Run: headless pygame with SDL's dummy video driver; simulated clock (each Clock.tick advances the game by its frame time, no real sleeping); random seed 0; keys injected as events and as key.get_pressed() state; no mouse input.
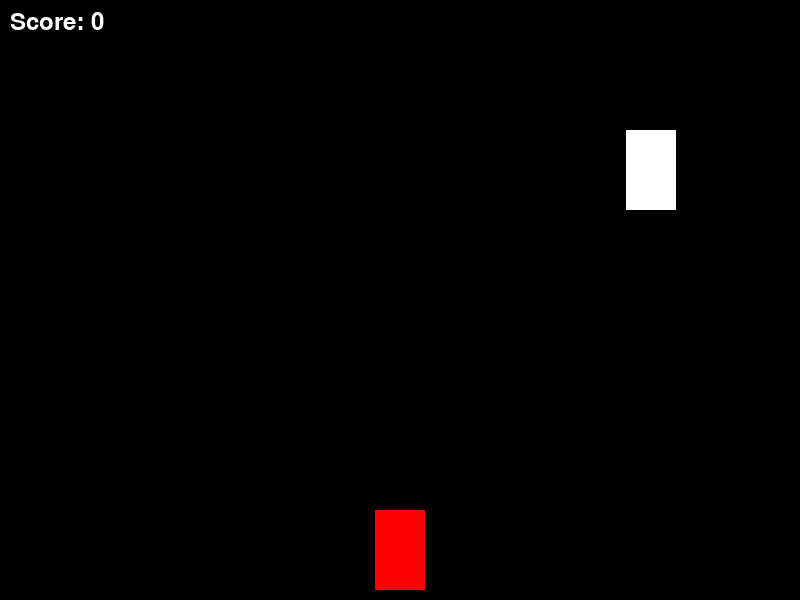
Frame 1 of 2 · flips 1–60 · no input
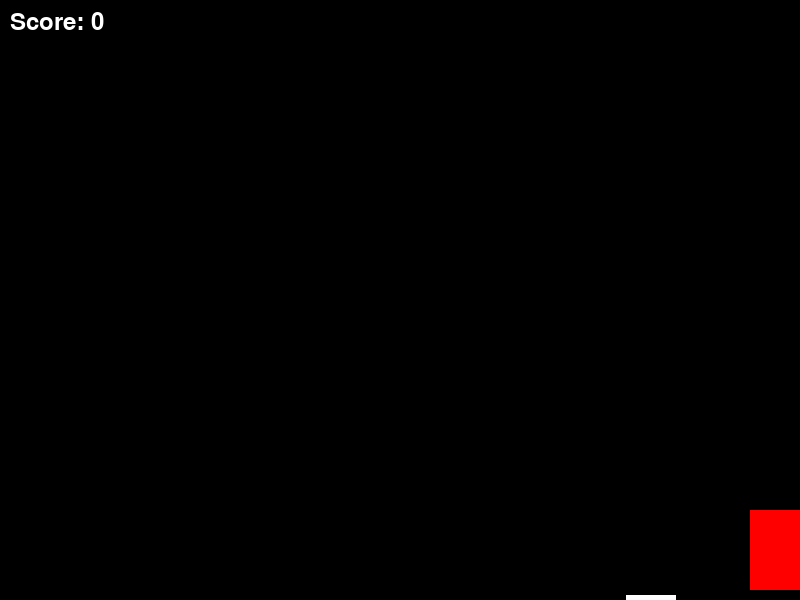
Frame 2 of 2 · flips 61–180 · tapped SPACE, RETURN · held RIGHT (→), D (game ended)

The pygame program that drew these frames:

import pygame
import sys
import random

# Initialize Pygame
pygame.init()

# Constants
SCREEN_WIDTH = 800
SCREEN_HEIGHT = 600
WHITE = (255, 255, 255)
RED = (255, 0, 0)

# Create the game window
screen = pygame.display.set_mode((SCREEN_WIDTH, SCREEN_HEIGHT))
pygame.display.set_caption("Racing Game")

# Clock to control the frame rate
clock = pygame.time.Clock()

# Car properties
car_width = 50
car_height = 80
car_x = SCREEN_WIDTH // 2 - car_width // 2
car_y = SCREEN_HEIGHT - car_height - 10
car_speed = 5

# Enemy car properties
enemy_width = 50
enemy_height = 80
enemy_speed = 5
enemy_frequency = 25  # Increase this value for fewer enemies
enemy_x = 0
enemy_y = 0

# Fonts
font = pygame.font.Font(None, 36)

# Score
score = 0

def draw_car(x, y):
    pygame.draw.rect(screen, RED, [x, y, car_width, car_height])

def draw_enemy(x, y):
    pygame.draw.rect(screen, WHITE, [x, y, enemy_width, enemy_height])

def display_score(score):
    score_text = font.render("Score: " + str(score), True, WHITE)
    screen.blit(score_text, (10, 10))

# Game loop
while True:
    for event in pygame.event.get():
        if event.type == pygame.QUIT:
            pygame.quit()
            sys.exit()

    keys = pygame.key.get_pressed()

    if keys[pygame.K_LEFT] and car_x > 0:
        car_x -= car_speed
    if keys[pygame.K_RIGHT] and car_x < SCREEN_WIDTH - car_width:
        car_x += car_speed

    # Move the enemy cars
    if random.randint(0, enemy_frequency) == 0:
        enemy_x = random.randint(0, SCREEN_WIDTH - enemy_width)
        enemy_y -= enemy_height
    else:
        enemy_y += enemy_speed

    # Collision detection
    if (
        car_x < enemy_x + enemy_width
        and car_x + car_width > enemy_x
        and car_y < enemy_y + enemy_height
        and car_y + car_height > enemy_y
    ):
        print("Game Over! Your score:", score)
        pygame.quit()
        sys.exit()

    # If enemy cars reach the bottom, reset their position
    if enemy_y > SCREEN_HEIGHT:
        enemy_x = random.randint(0, SCREEN_WIDTH - enemy_width)
        enemy_y -= enemy_height
        score += 1

    # Draw background
    screen.fill((0, 0, 0))

    # Draw cars and enemies
    draw_car(car_x, car_y)
    draw_enemy(enemy_x, enemy_y)

    # Display score
    display_score(score)

    # Update the display
    pygame.display.flip()

    # Set the frame rate
    clock.tick(30)
